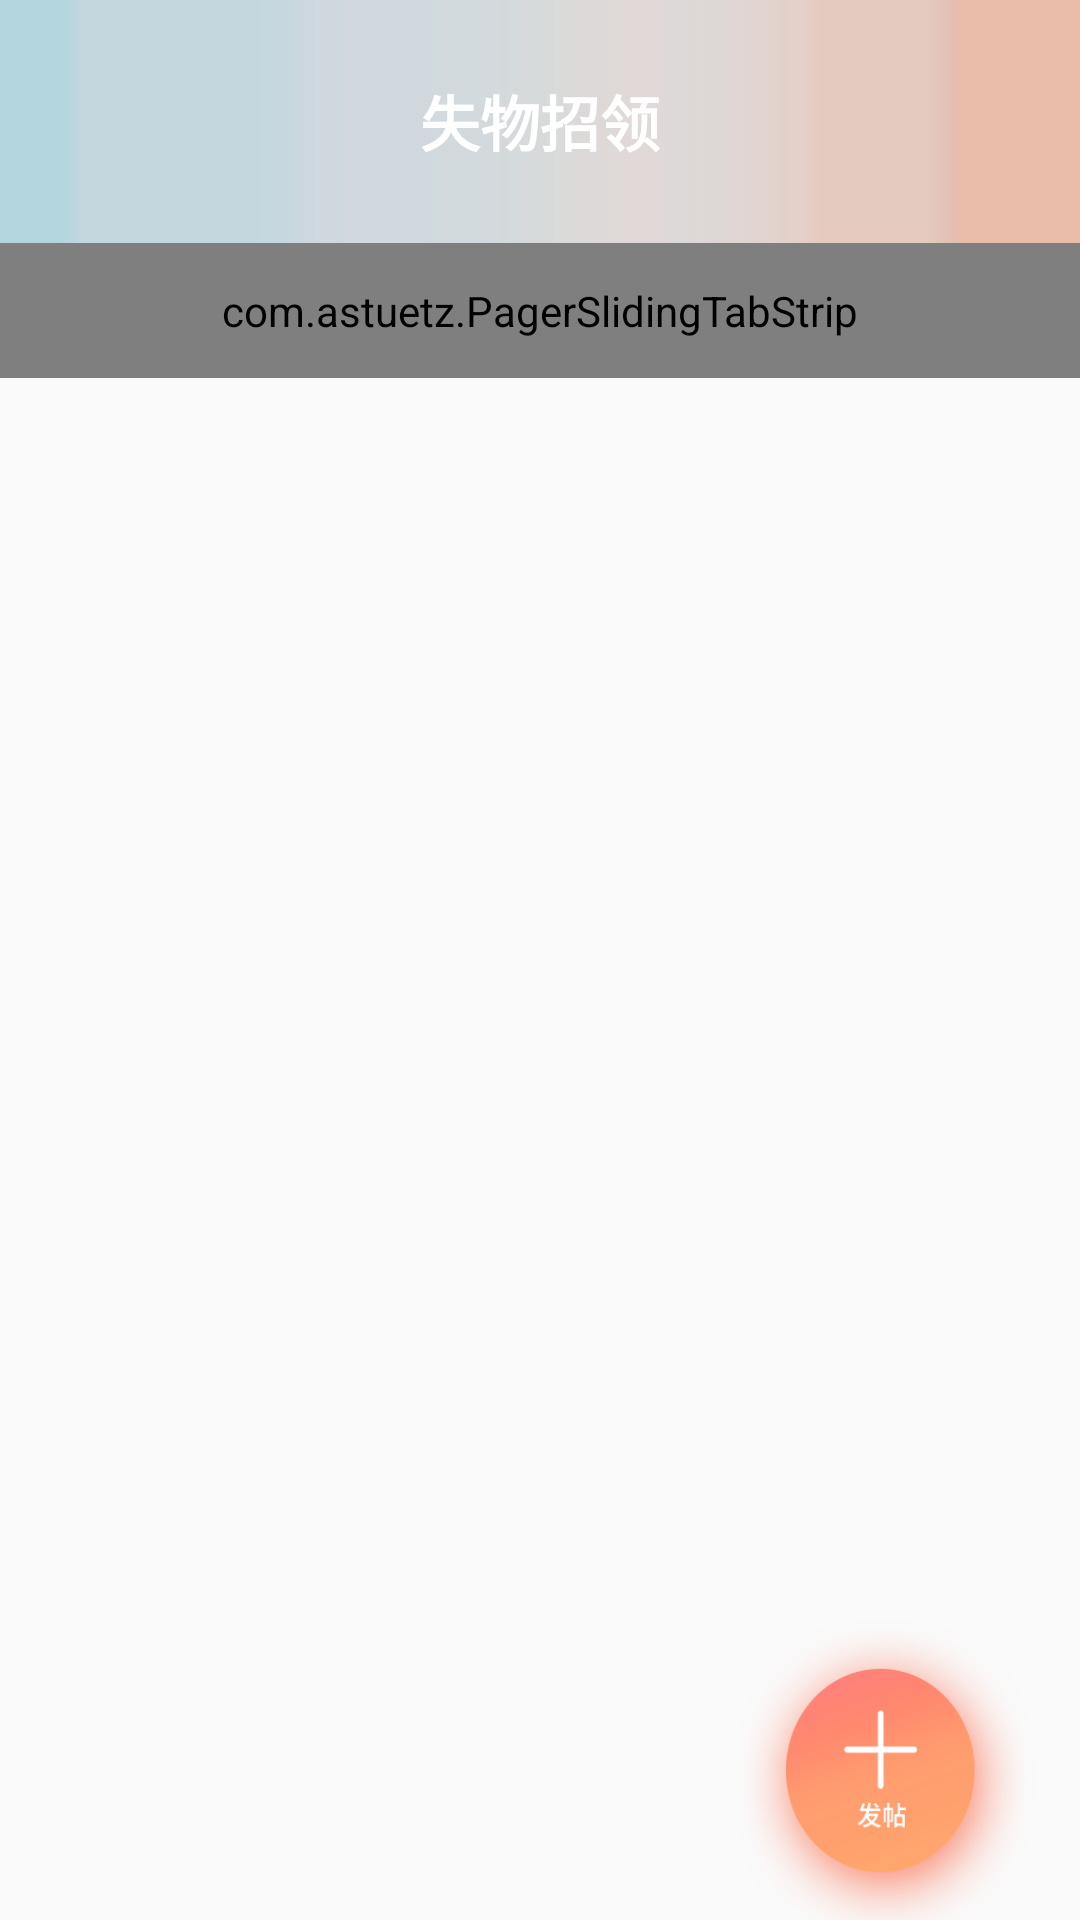

The Android layout XML behind this screen, and the referenced resources:
<!-- AndroidManifest.xml: application theme AppTheme -->
<!-- res/layout/activity_main.xml -->
<?xml version="1.0" encoding="utf-8"?>
<RelativeLayout xmlns:android="http://schemas.android.com/apk/res/android"
    xmlns:app="http://schemas.android.com/apk/res-auto"
    xmlns:tools="http://schemas.android.com/tools"
    android:id="@+id/container"
    android:layout_width="match_parent"
    android:layout_height="match_parent"
    android:orientation="vertical"

    tools:context="com.example.lanyetc.campusgo.ui.activity.lostAndFoundActivity">

    <android.support.v7.widget.Toolbar
        android:id="@+id/toolbar"
        android:layout_width="match_parent"
        android:layout_height="81dp"
        android:background="@drawable/toolbar_background"
        android:paddingTop="@dimen/padding_top">

        <Button
            android:id="@+id/btn_lost_back"
            android:layout_width="30dp"
            android:layout_height="30dp"
            android:layout_gravity="left"
            android:layout_marginLeft="16dp"
            android:background="@drawable/backbtn"
            android:paddingBottom="13dp" />
        <TextView
            android:layout_width="wrap_content"
            android:layout_height="wrap_content"
            android:layout_above="@+id/tab"
            android:layout_centerHorizontal="true"
            android:layout_gravity="center"
            android:text="@string/lost_name"
            android:textColor="@android:color/white"
            android:textSize="20sp"
            android:textStyle="bold" />

    </android.support.v7.widget.Toolbar>



    <com.astuetz.PagerSlidingTabStrip
        android:id="@+id/tab"
        android:layout_width="match_parent"
        android:layout_height="45dp"
        android:layout_alignParentLeft="true"
        android:layout_alignParentStart="true"
        android:layout_below="@+id/toolbar"
        app:pstsDividerColor="#b3f3f5"
        android:background="@android:color/white"
        android:textColor="@android:color/darker_gray"
        app:pstsIndicatorColor="#00ffffff"
        app:pstsIndicatorHeight="3dp"
        app:pstsTabPaddingLeftRight="30dp"/>

    <android.support.v4.view.ViewPager
        android:id="@+id/pager"
        android:layout_width="match_parent"
        android:layout_height="match_parent"
        android:layout_alignParentLeft="true"
        android:layout_alignParentStart="true"
        android:layout_below="@+id/tab">

    </android.support.v4.view.ViewPager>

    <ImageButton
        android:id="@+id/postBtn"
        android:layout_width="100dp"
        android:layout_height="100dp"
        android:layout_alignParentBottom="true"
        android:layout_alignParentRight="true"
        android:layout_alignParentEnd="true"
        android:layout_marginRight="15dp"
        android:background="@drawable/postbtn" />


</RelativeLayout>
<!-- resources referenced by this layout -->
<resources>
  <dimen name="padding_top">0dp</dimen>
  <!-- drawable backbtn: png bitmap (mipmap-xxhdpi, 535 bytes) -->
  <!-- drawable postbtn: png bitmap (drawable, 23714 bytes) -->
  <!-- drawable toolbar_background: png bitmap (drawable, 1523 bytes) -->
  <string name="lost_name">失物招领</string>
  <style name="AppTheme" parent="Theme.AppCompat.Light.NoActionBar">
          
          <item name="colorPrimary">@color/colorPrimary</item>
          <item name="colorPrimaryDark">@color/colorPrimaryDark</item>
          <item name="colorAccent">@color/colorAccent</item>
      </style>
  <color name="colorPrimary">#3F51B5</color>
  <color name="colorPrimaryDark">#303F9F</color>
  <color name="colorAccent">#FF4081</color>
</resources>
